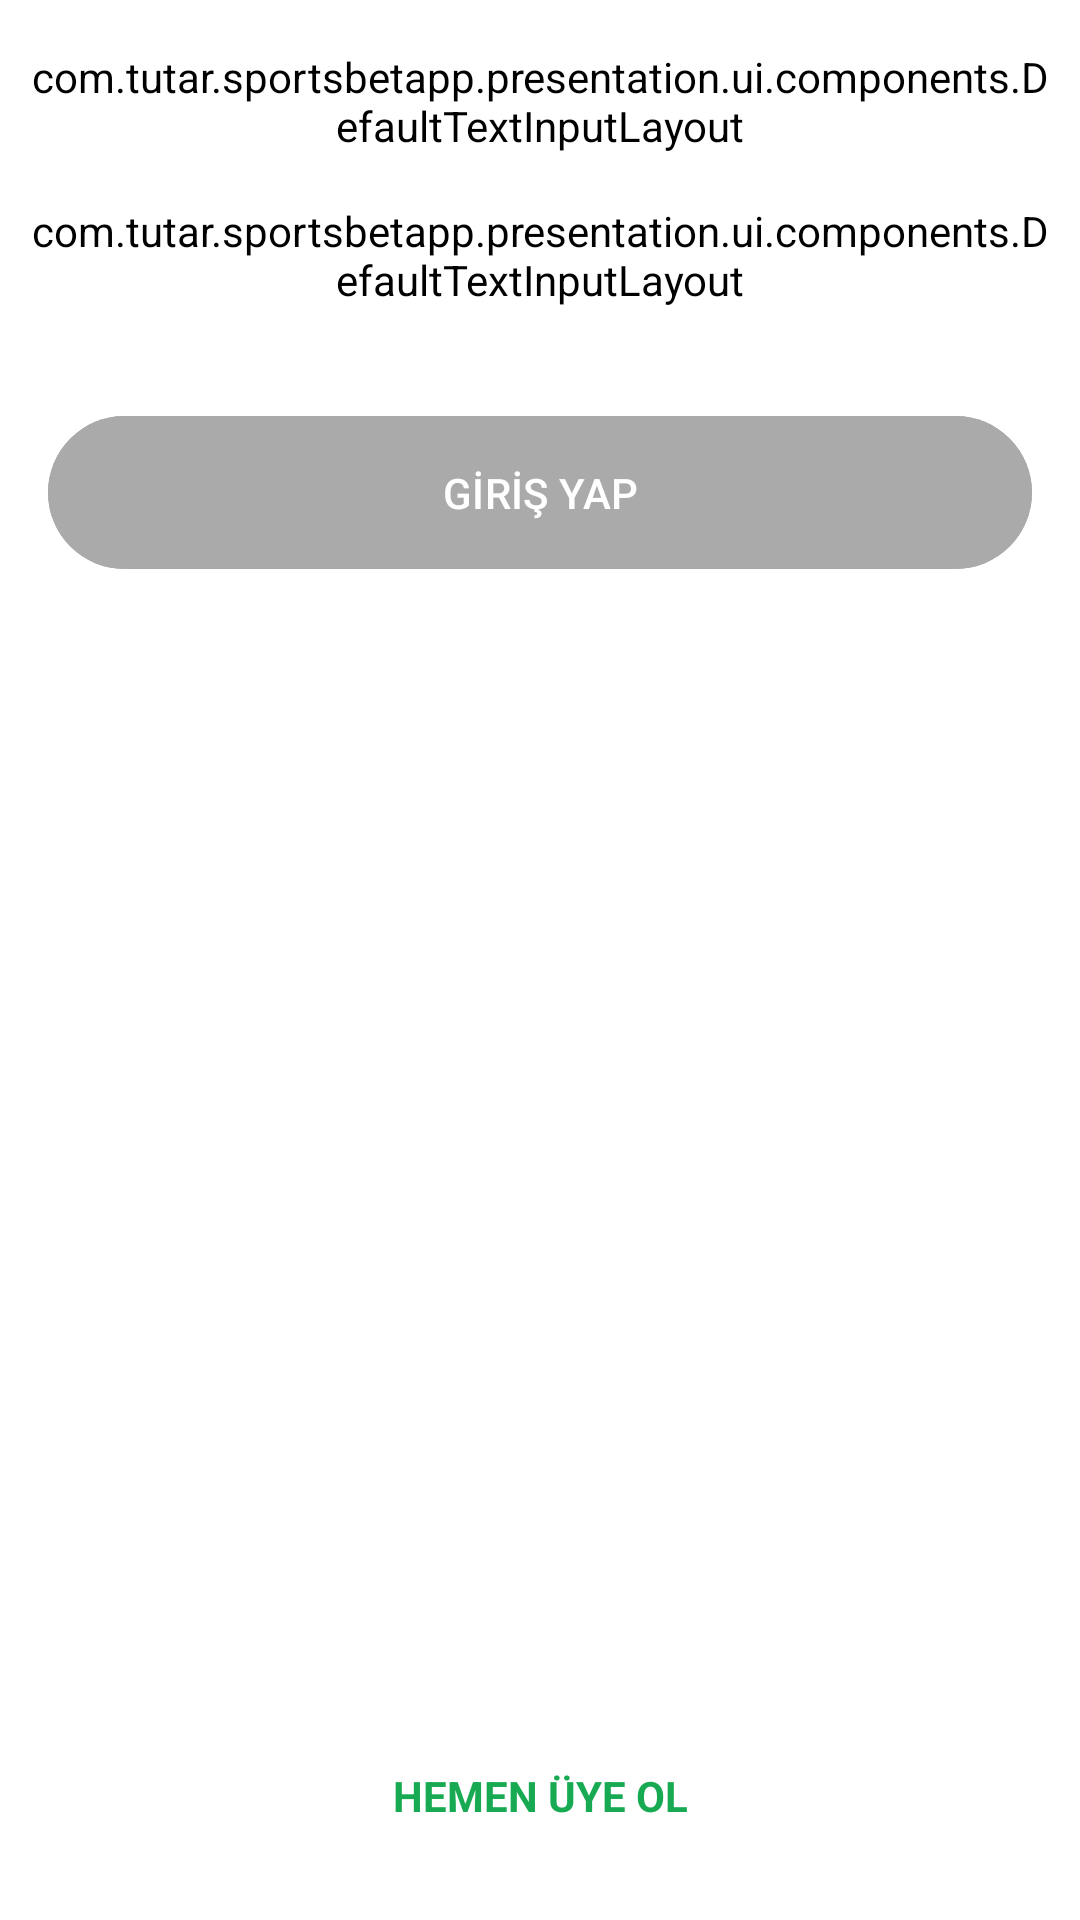

Write the Android layout XML for this screen, with the resource values it uses.
<!-- AndroidManifest.xml: application theme Theme.SportsBetApp -->
<!-- res/layout/fragment_login.xml -->
<?xml version="1.0" encoding="utf-8"?>
<androidx.constraintlayout.widget.ConstraintLayout xmlns:android="http://schemas.android.com/apk/res/android"
    xmlns:tools="http://schemas.android.com/tools"
    android:layout_width="match_parent"
    android:layout_height="match_parent"
    xmlns:app="http://schemas.android.com/apk/res-auto"
    tools:context=".presentation.ui.auth.LoginFragment"
    android:background="@color/viewBackgroundColor">


    <com.tutar.sportsbetapp.presentation.ui.components.DefaultTextInputLayout
        android:id="@+id/tilEmail"
        style="@style/Widget.SportsBetApp.DefaultInputLayoutStyle"
        app:layout_constraintStart_toStartOf="parent"
        app:layout_constraintEnd_toEndOf="parent"
        app:layout_constraintTop_toTopOf="parent"
        android:layout_marginTop="@dimen/space_medium"
        app:errorEnabled="false"
        app:boxBackgroundMode="none"
        android:hint="@string/e_mail_address">

        <com.tutar.sportsbetapp.presentation.ui.components.DefaultEditText
            android:id="@+id/tieEmail"
            android:layout_width="match_parent"
            android:layout_height="wrap_content"
            android:inputType="textEmailAddress"
            android:textCursorDrawable="@null"
            android:textSize="@dimen/font_small"/>
    </com.tutar.sportsbetapp.presentation.ui.components.DefaultTextInputLayout>

    <com.tutar.sportsbetapp.presentation.ui.components.DefaultTextInputLayout
        android:id="@+id/tilPassword"
        style="@style/Widget.SportsBetApp.DefaultInputLayoutStyle"
        app:layout_constraintStart_toStartOf="parent"
        app:layout_constraintEnd_toEndOf="parent"
        app:layout_constraintTop_toBottomOf="@id/tilEmail"
        android:layout_marginHorizontal="@dimen/space_small"
        android:layout_marginTop="@dimen/space_medium"
        app:errorEnabled="false"
        app:boxBackgroundMode="none"
        android:hint="@string/password">

        <com.tutar.sportsbetapp.presentation.ui.components.DefaultEditText
            android:id="@+id/tiePassword"
            android:layout_width="match_parent"
            android:layout_height="wrap_content"
            android:inputType="textPassword"
            android:textCursorDrawable="@null"
            android:textSize="@dimen/font_small"/>

    </com.tutar.sportsbetapp.presentation.ui.components.DefaultTextInputLayout>

    <com.google.android.material.button.MaterialButton
        android:id="@+id/btnLogin"
        android:layout_width="0dp"
        android:layout_height="wrap_content"
        app:layout_constraintStart_toStartOf="parent"
        app:layout_constraintEnd_toEndOf="parent"
        app:layout_constraintTop_toBottomOf="@id/tilPassword"
        android:layout_marginTop="@dimen/space_xxmedium"
        android:layout_marginHorizontal="@dimen/space_medium"
        android:text="@string/LOGIN"
        android:textColor="@color/btn_text_selector"
        android:paddingVertical="@dimen/space_medium"
        android:backgroundTint="@color/btn_background_selector"
        android:enabled="false"/>

    <TextView
        android:id="@+id/tvNotMemberYet"
        android:layout_width="wrap_content"
        android:layout_height="wrap_content"
        app:layout_constraintStart_toStartOf="parent"
        app:layout_constraintEnd_toEndOf="parent"
        app:layout_constraintBottom_toTopOf="@id/tvBecomeMemberNow"
        tools:text="Henüz Sports Bet App'e üye değilsen"/>

    <TextView
        android:id="@+id/tvBecomeMemberNow"
        android:layout_width="wrap_content"
        android:layout_height="wrap_content"
        app:layout_constraintStart_toStartOf="parent"
        app:layout_constraintEnd_toEndOf="parent"
        app:layout_constraintBottom_toBottomOf="parent"
        android:layout_marginBottom="@dimen/space_xxmedium"
        android:text="@string/become_member_now"
        android:textStyle="bold"
        android:textColor="@color/textBtnColor"
        />


</androidx.constraintlayout.widget.ConstraintLayout>
<!-- resources referenced by this layout -->
<resources>
  <color name="textBtnColor">@color/greenColor</color>
  <color name="viewBackgroundColor">@color/whiteColor</color>
  <dimen name="font_small">16sp</dimen>
  <dimen name="space_medium">16dp</dimen>
  <dimen name="space_small">8dp</dimen>
  <dimen name="space_xxmedium">32dp</dimen>
  <string name="LOGIN">GİRİŞ YAP</string>
  <string name="become_member_now">HEMEN ÜYE OL</string>
  <string name="e_mail_address">E-Posta Adresi</string>
  <string name="password">Şifre</string>
  <style name="Widget.SportsBetApp.DefaultInputLayoutStyle" parent="TextAppearance.MaterialComponents.Body1">
          <item name="android:layout_width">0dp</item>
          <item name="android:layout_height">wrap_content</item>
          <item name="android:layout_marginStart">@dimen/space_small</item>
          <item name="android:layout_marginEnd">@dimen/space_small</item>
          <item name="android:paddingBottom">0dp</item>
          <item name="android:layout_marginBottom">0dp</item>
          <item name="android:backgroundTint">@android:color/transparent</item>
          <item name="android:textColorHint">@color/floating_hint_selector</item>
          <item name="hintTextColor">@color/floating_hint_selector</item>
          <item name="hintTextAppearance">@style/TextInputLayout.FloatingHintBold</item>
      </style>
  <style name="Theme.SportsBetApp" parent="Base.Theme.SportsBetApp" />
  <color name="greenColor">#18AA52</color>
  <color name="whiteColor">#FFFFFF</color>
  <style name="TextInputLayout.FloatingHintBold" parent="Widget.MaterialComponents.TextInputLayout.OutlinedBox">
          <item name="android:textStyle">bold</item>
          <item name="android:textSize">@dimen/font_xsmall</item>
      </style>
  <style name="Base.Theme.SportsBetApp" parent="Theme.Material3.DayNight.NoActionBar">
          
          
      </style>
  <dimen name="font_xsmall">14sp</dimen>
</resources>
